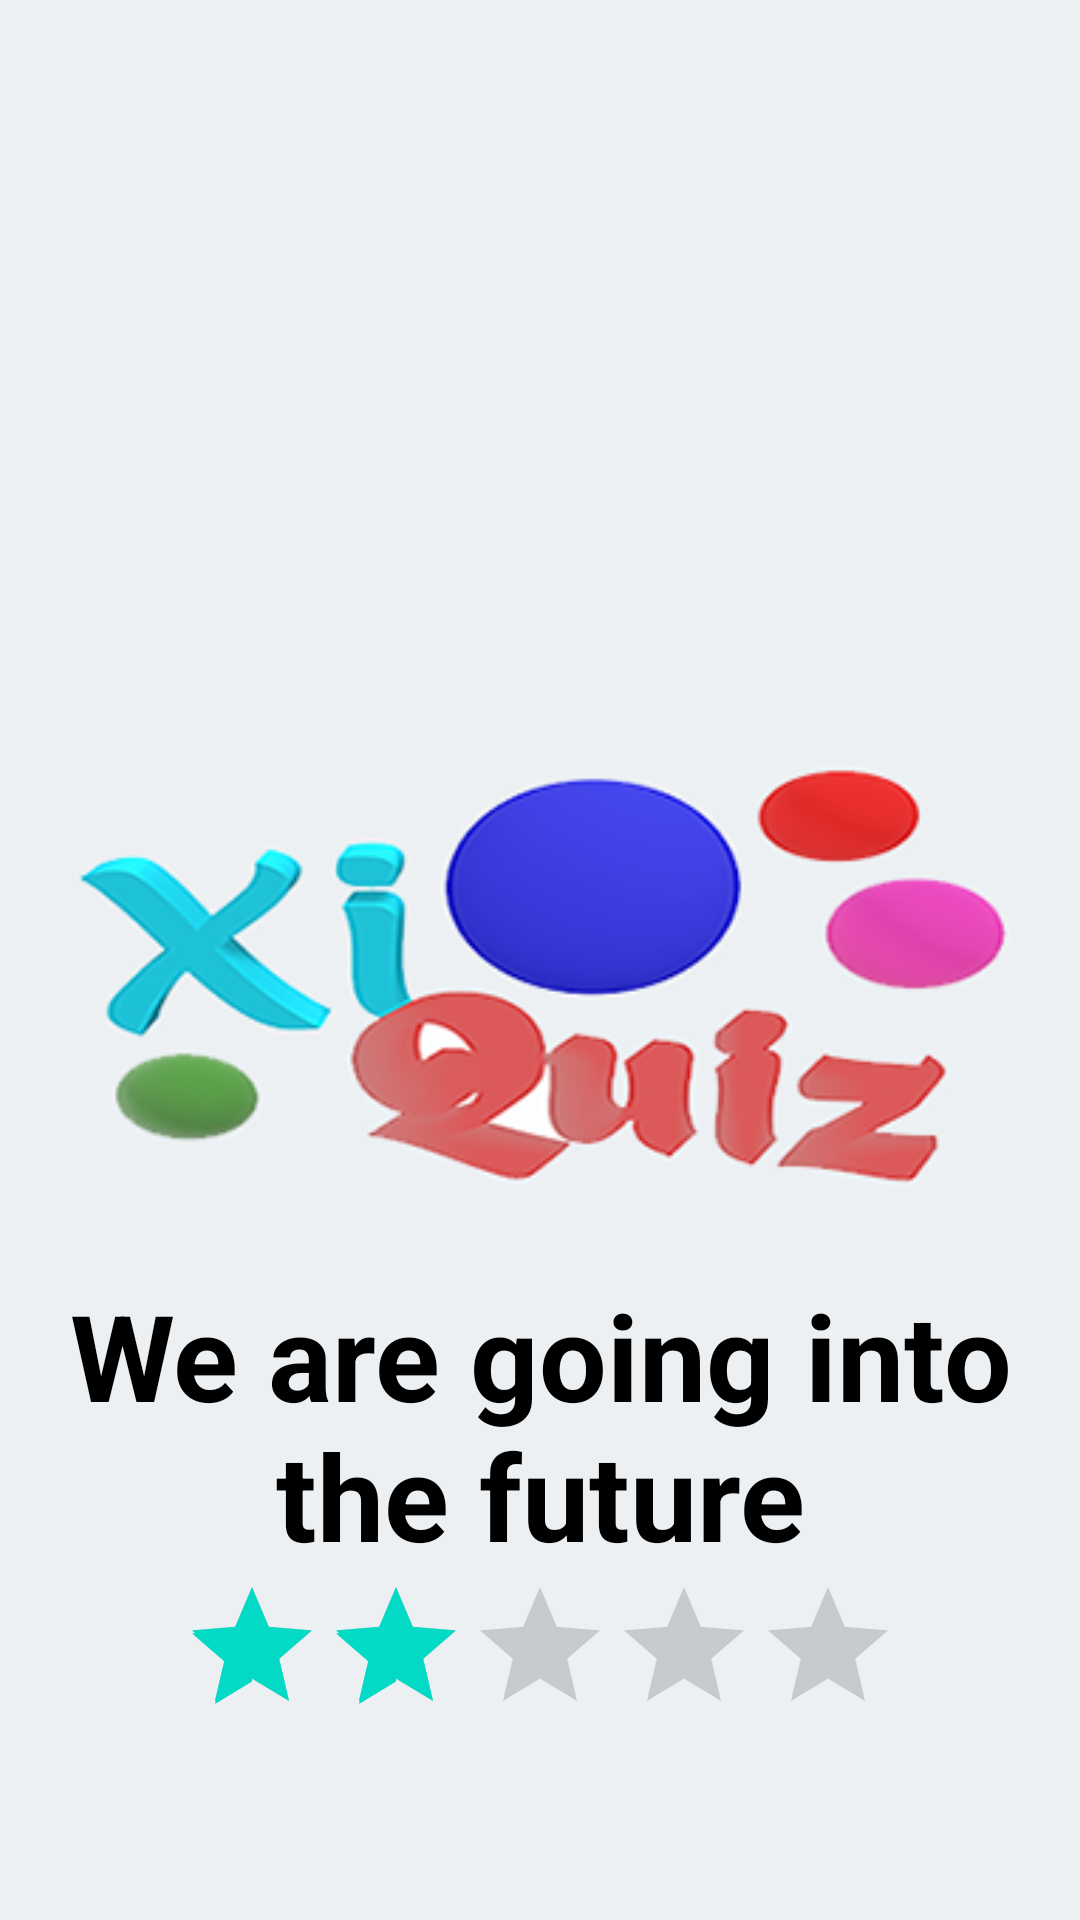

Write the Android layout XML for this screen, with the resource values it uses.
<!-- AndroidManifest.xml: application theme Theme.AnimationsAndroid -->
<!-- res/layout/activity_fade.xml -->
<?xml version="1.0" encoding="utf-8"?>
<RelativeLayout xmlns:android="http://schemas.android.com/apk/res/android"
    xmlns:tools="http://schemas.android.com/tools"
    android:layout_width="match_parent"
    android:layout_height="match_parent"
    tools:context=".ValueAnimatorObjectAnimator"
    android:background="@color/background_color"
    android:padding="15dp">

    <ImageView
        android:id="@+id/xiquiz"
        android:layout_width="wrap_content"
        android:layout_height="wrap_content"
        android:src="@drawable/xiquiz"
        android:layout_centerInParent="true"
        android:contentDescription="@string/todo" />

    <TextView
        android:id="@+id/tvFuture"
        android:layout_width="wrap_content"
        android:layout_height="wrap_content"
        android:text="@string/we_are_going_into_the_future"
        android:layout_below="@+id/xiquiz"
        android:layout_centerHorizontal="true"
        android:textSize="40sp"
        android:layout_marginTop="15dp"
        android:textAlignment="center"
        android:textStyle="bold"
        android:textColor="@color/black"/>

    <RatingBar
        android:id="@+id/rbStar"
        android:layout_width="wrap_content"
        android:layout_height="wrap_content"
        android:layout_below="@+id/tvFuture"
        android:layout_centerHorizontal="true"
        android:numStars="5"
        android:rating="2"
        android:stepSize="1"
        android:isIndicator="true"
        />

</RelativeLayout>
<!-- resources referenced by this layout -->
<resources>
  <color name="background_color">#ecf0f3</color>
  <color name="black">#FF000000</color>
  <!-- drawable xiquiz: png bitmap (drawable, 43122 bytes) -->
  <string name="todo">TODO</string>
  <string name="we_are_going_into_the_future">We are going into the future</string>
  <style name="Theme.AnimationsAndroid" parent="Theme.MaterialComponents.DayNight.DarkActionBar">
          
          <item name="colorPrimary">@color/purple_500</item>
          <item name="colorPrimaryVariant">@color/purple_700</item>
          <item name="colorOnPrimary">@color/white</item>
          
          <item name="colorSecondary">@color/teal_200</item>
          <item name="colorSecondaryVariant">@color/teal_700</item>
          <item name="colorOnSecondary">@color/black</item>
          
          <item name="android:statusBarColor">?attr/colorPrimaryVariant</item>
          
      </style>
  <color name="purple_500">#FF6200EE</color>
  <color name="purple_700">#FF3700B3</color>
  <color name="white">#FFFFFFFF</color>
  <color name="teal_200">#FF03DAC5</color>
  <color name="teal_700">#FF018786</color>
</resources>
